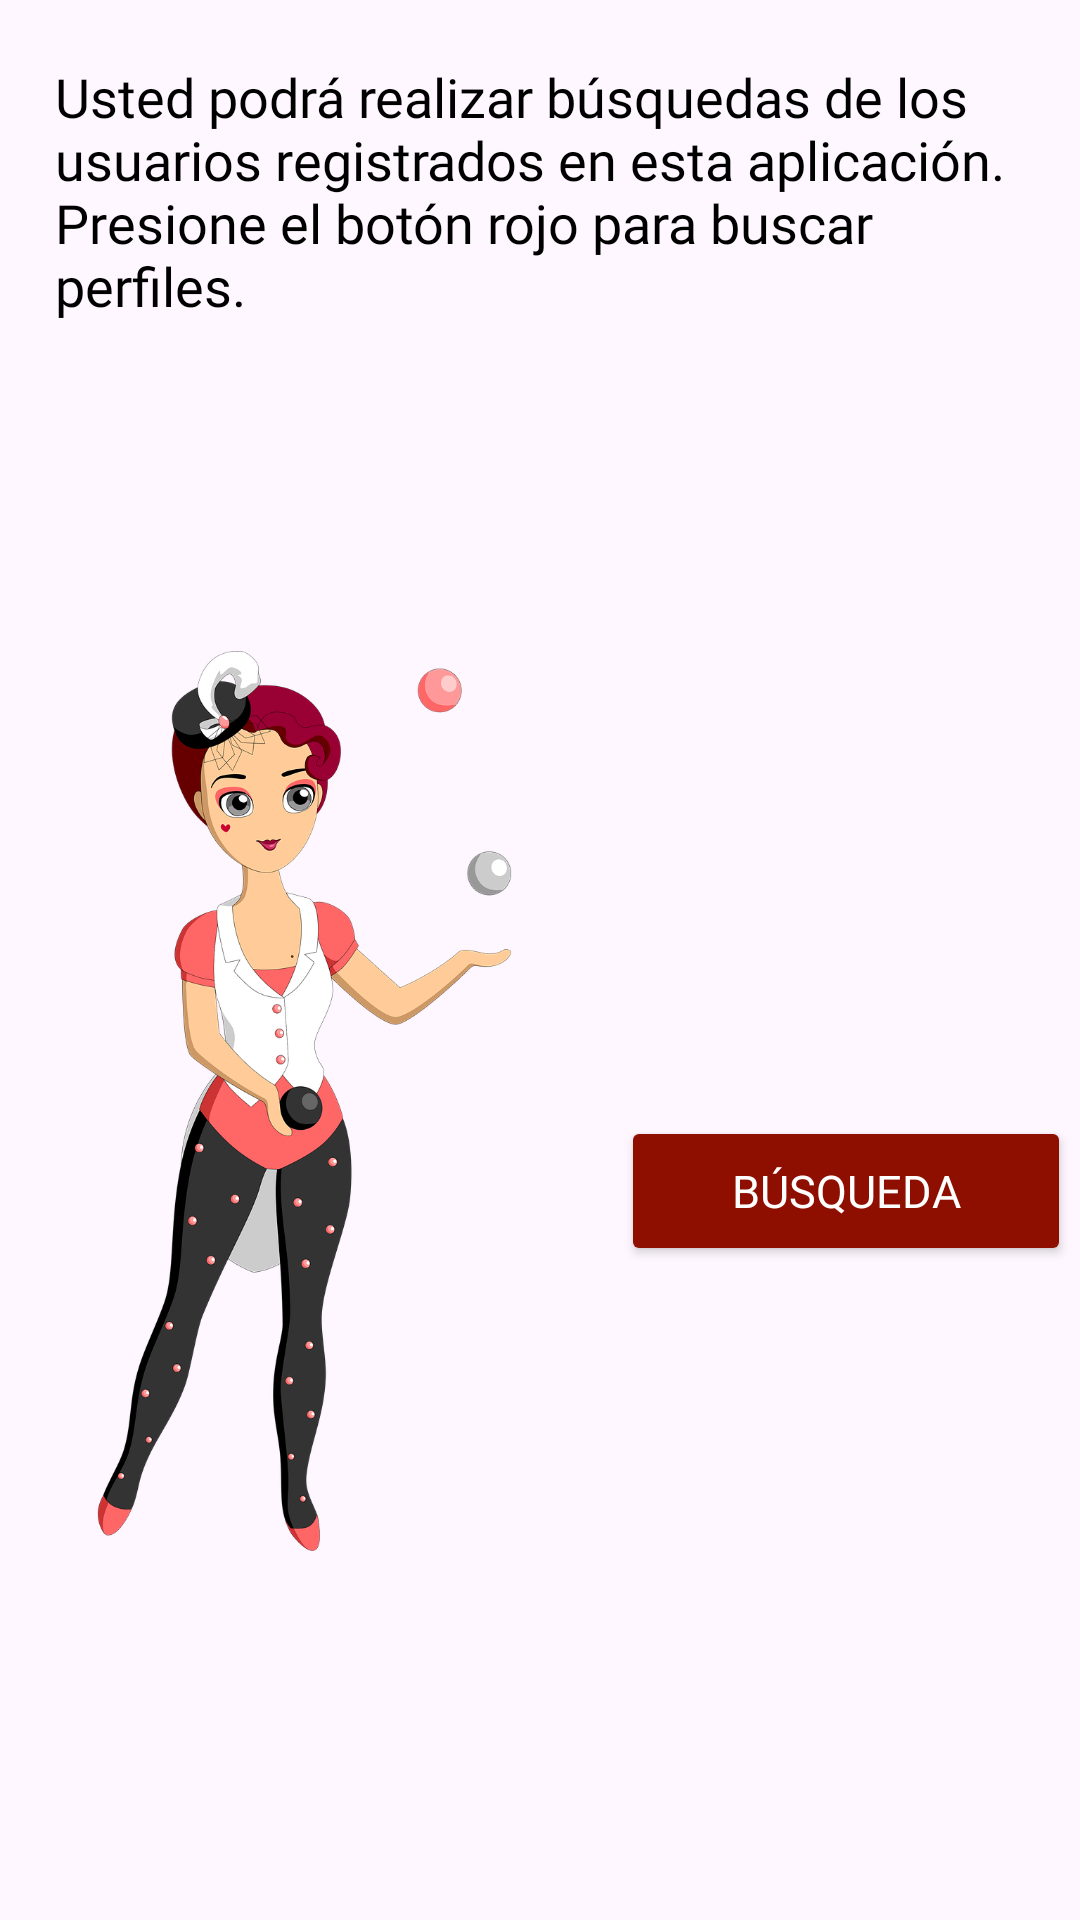

Here is an Android app screen rendered from its layout file. Give the layout XML and the strings, colors and styles it references.
<!-- AndroidManifest.xml: application theme Theme.Faro -->
<!-- res/layout/fragment_gallery.xml -->
<?xml version="1.0" encoding="utf-8"?>
<RelativeLayout xmlns:android="http://schemas.android.com/apk/res/android"
    xmlns:app="http://schemas.android.com/apk/res-auto"
    xmlns:tools="http://schemas.android.com/tools"
    android:layout_width="match_parent"
    android:layout_height="match_parent"
    tools:context=".ui.perfiles.PerfilesFragment">

    <ScrollView
        android:layout_width="match_parent"
        android:layout_height="match_parent"
        app:layout_constraintTop_toTopOf="parent"
        tools:layout_editor_absoluteX="30dp">

        <LinearLayout
            android:layout_width="match_parent"
            android:layout_height="match_parent"
            android:orientation="vertical"
            android:gravity="center">

            
            <TextView
                android:id="@+id/tutorialText"
                android:layout_width="323dp"
                android:layout_height="217dp"
                android:layout_gravity="center"
                android:fontFamily="@font/timesnewroman"
                android:paddingTop="20dp"
                android:text="Usted podrá realizar búsquedas de los usuarios registrados en esta aplicación. Presione el botón rojo para buscar perfiles."
                android:textColor="#000000"
                android:textSize="18sp" />


            
            <LinearLayout
                android:layout_width="match_parent"
                android:layout_height="wrap_content"
                android:orientation="horizontal"
                android:gravity="center">

                <ImageView
                    android:id="@+id/imageView2"
                    android:layout_width="197dp"
                    android:layout_height="300dp"
                    android:layout_marginEnd="7dp"
                    android:src="@drawable/mujermalabarista"
                    app:layout_constraintEnd_toEndOf="parent"
                    app:layout_constraintTop_toTopOf="parent" />

                
                <Button
                    android:id="@+id/btnlistuser"
                    android:layout_width="150dp"
                    android:layout_height="50dp"
                    android:layout_marginTop="30dp"
                    android:backgroundTint="@color/red"
                    android:fontFamily="@font/timesnewroman"
                    android:text="Búsqueda"
                    android:textSize="15sp"
                    android:textColor="@color/white"
                    app:layout_constraintEnd_toEndOf="parent"
                    app:layout_constraintStart_toStartOf="parent"
                    app:layout_constraintTop_toBottomOf="@+id/imageView2" />
            </LinearLayout>
        </LinearLayout>
    </ScrollView>
</RelativeLayout>
<!-- resources referenced by this layout -->
<resources>
  <color name="red">#8E0F00</color>
  <color name="white">#FFFFFFFF</color>
  <!-- drawable mujermalabarista: png bitmap (drawable-v24, 193460 bytes) -->
  <style name="Theme.Faro" parent="Theme.MaterialComponents.DayNight.DarkActionBar">
          
          <item name="colorPrimary">@color/green</item>
          <item name="colorPrimaryVariant">@color/black</item>
          <item name="colorOnPrimary">@color/blackclaro</item>
          
          <item name="colorSecondary">@color/black</item>
          <item name="colorSecondaryVariant">@color/black</item>
          <item name="colorOnSecondary">@color/black</item>
          
          <item name="android:statusBarColor">?attr/colorPrimaryVariant</item>
          
      </style>
  <color name="green">#028C00</color>
  <color name="black">#FF000000</color>
  <color name="blackclaro">#323232</color>
</resources>
